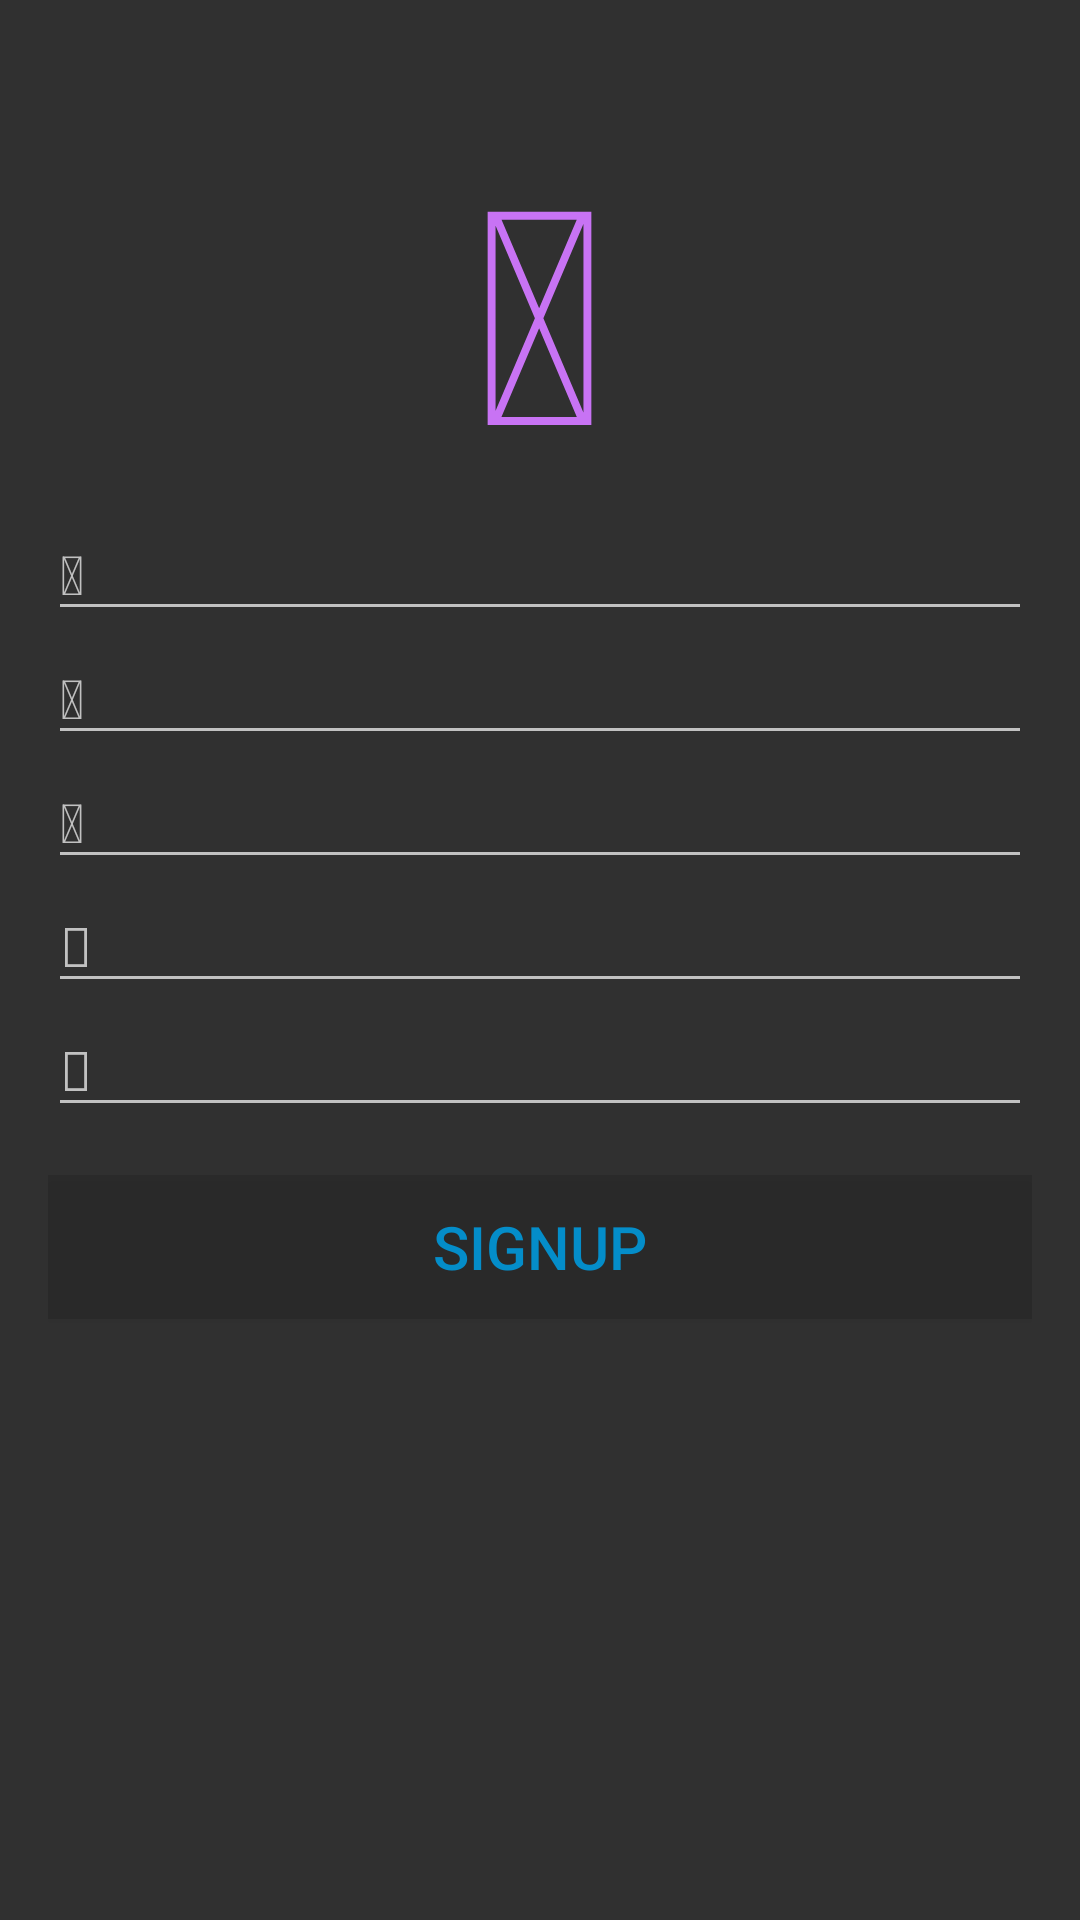

Produce the Android XML layout that renders to this screen, including the resource entries it uses.
<!-- AndroidManifest.xml: application theme AppTheme -->
<!-- res/layout/signup.xml -->
<?xml version="1.0" encoding="utf-8"?>

<FrameLayout xmlns:android="http://schemas.android.com/apk/res/android"
    android:orientation="vertical" android:layout_width="match_parent"
    android:layout_height="match_parent">
    <LinearLayout
        android:layout_marginTop="20dp"
        android:orientation="vertical"
        android:layout_gravity="top|center"
        android:layout_width="match_parent"
        android:divider="@color/colorPrimaryDark"
        android:paddingBottom="@dimen/activity_vertical_margin"
        android:paddingLeft="@dimen/activity_horizontal_margin"
        android:paddingRight="@dimen/activity_horizontal_margin"
        android:paddingTop="@dimen/activity_vertical_margin"
        android:layout_height="wrap_content">
        <TextView
            android:layout_width="wrap_content"
            android:layout_height="wrap_content"
            android:layout_gravity="center_horizontal"
            android:id="@+id/text12"
            android:text="@string/fa_heart"
            android:textSize="100dp"
            android:textColor="@color/bg_Scree4"
            />
        <EditText
            android:layout_width="match_parent"
            android:layout_height="wrap_content"
            android:id="@+id/fname"
            android:hint="@string/fa_user"
            android:scrollbarStyle="outsideOverlay"
            />
        <EditText
            android:layout_width="match_parent"
            android:layout_height="wrap_content"
            android:id="@+id/lname"
            android:hint="@string/fa_user"
            android:scrollbarStyle="outsideOverlay"
            />
        <EditText
            android:layout_width="match_parent"
            android:layout_height="wrap_content"
            android:id="@+id/email"
            android:hint="@string/fa_email"
            android:scrollbarStyle="outsideOverlay"
            />
        <EditText
            android:layout_width="match_parent"
            android:layout_height="wrap_content"
            android:id="@+id/pwd"
            android:inputType="textWebPassword"
            android:hint="@string/fa_lock"
            />

        <EditText
            android:layout_width="match_parent"
            android:layout_height="wrap_content"
            android:id="@+id/confmpwd"
            android:inputType="textWebPassword"
            android:hint="@string/fa_lock"
            />
        <Button
            android:layout_width="fill_parent"
            android:layout_height="wrap_content"
            android:layout_marginBottom="16dp"
            android:layout_marginTop="16dp"
            android:background="#20000000"
            android:text="Signup"
            android:textSize="20dp"
            android:id="@+id/mysign"
            android:textColor="#048dc9" />
    </LinearLayout>
</FrameLayout>
<!-- resources referenced by this layout -->
<resources>
  <color name="bg_Scree4">#c873f4</color>
  <color name="colorPrimaryDark">#303F9F</color>
  <dimen name="activity_horizontal_margin">16dp</dimen>
  <dimen name="activity_vertical_margin">16dp</dimen>
  <string name="fa_email"></string>
  <string name="fa_heart"></string>
  <string name="fa_lock"></string>
  <string name="fa_user"></string>
  <style name="AppTheme" parent="android:Theme.Material">
          
          <item name="android:colorPrimary">@color/statuts</item>
          <item name="android:colorPrimaryDark">@color/colorPrimaryDark</item>
          <item name="android:colorAccent">@color/colorAccent</item>
      </style>
  <color name="statuts">#048dc9</color>
  <color name="colorAccent">#FF4081</color>
</resources>
